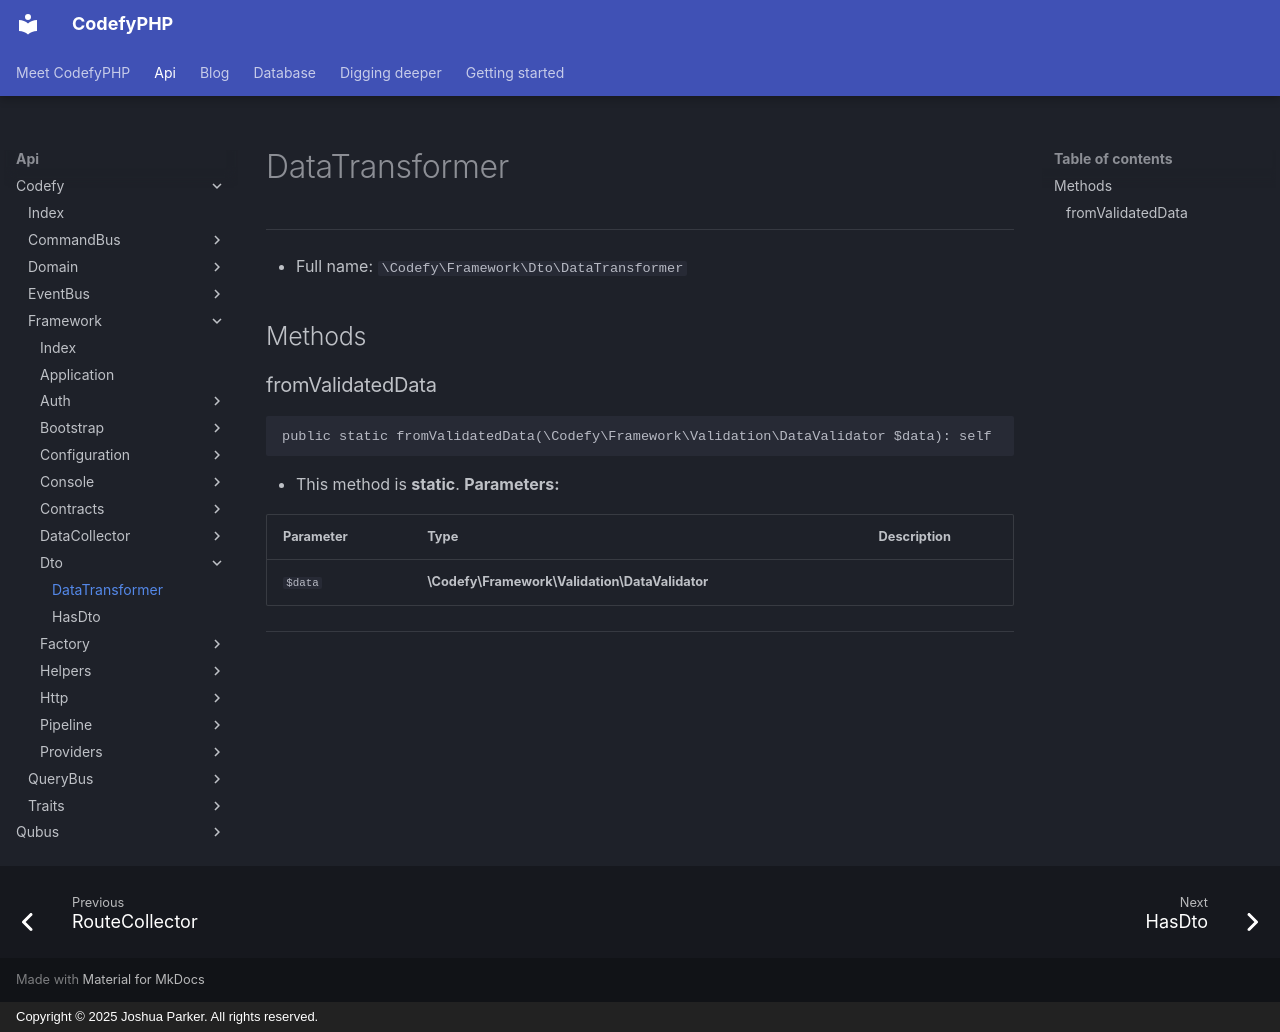

repository: codefyphp/docs · page: api/Codefy/Framework/Dto/DataTransformer/index.html · generator: mkdocs · copyright: Copyright © 2025 Joshua Parker. All rights reserved.

# DataTransformer

***

* Full name: `\Codefy\Framework\Dto\DataTransformer`

## Methods

### fromValidatedData

```php
public static fromValidatedData(\Codefy\Framework\Validation\DataValidator $data): self
```

* This method is **static**.
**Parameters:**

| Parameter | Type                                           | Description |
|-----------|------------------------------------------------|-------------|
| `$data`   | **\Codefy\Framework\Validation\DataValidator** |             |

***
